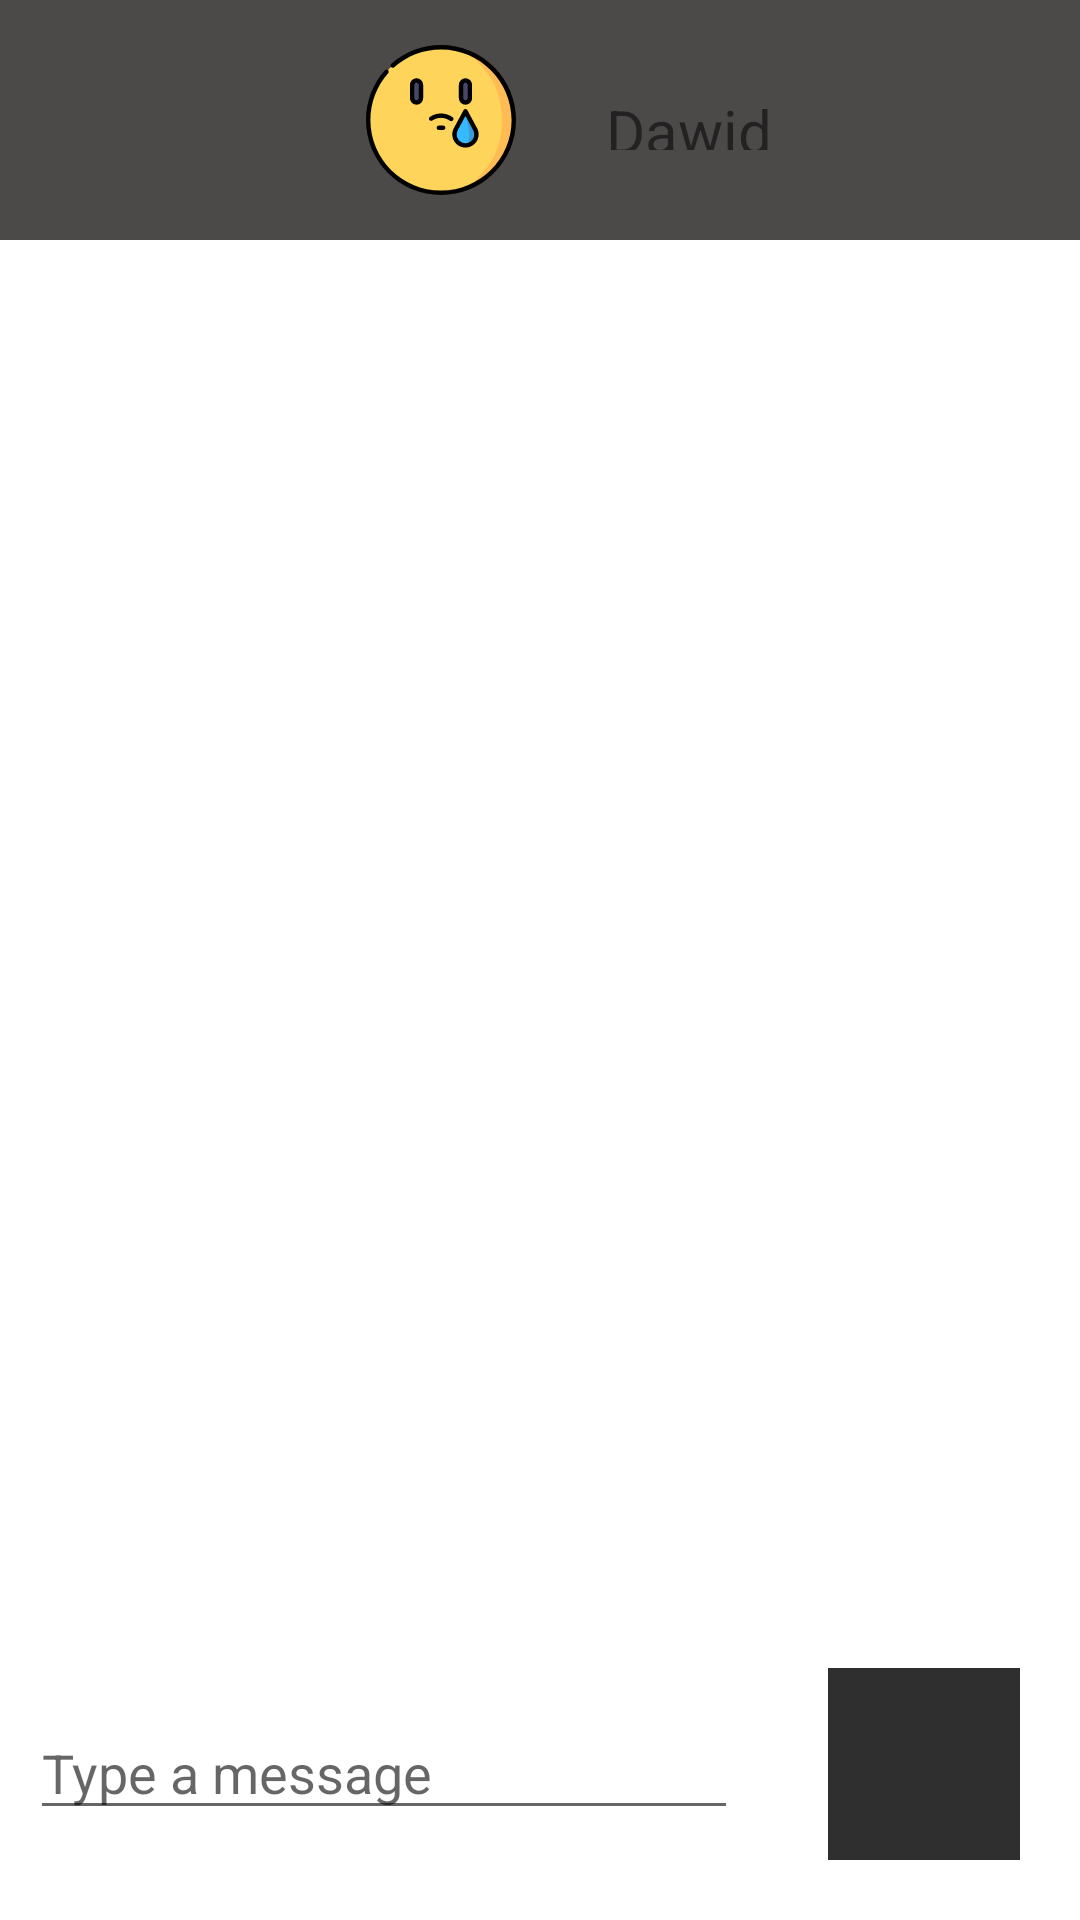

Produce the Android XML layout that renders to this screen, including the resource entries it uses.
<!-- AndroidManifest.xml: application theme Theme.Mobi -->
<!-- res/layout/activity_chat.xml -->
<?xml version="1.0" encoding="utf-8"?>
<RelativeLayout xmlns:android="http://schemas.android.com/apk/res/android"
    xmlns:app="http://schemas.android.com/apk/res-auto"
    xmlns:tools="http://schemas.android.com/tools"
    android:layout_width="match_parent"
    android:layout_height="match_parent">

    <LinearLayout
        android:layout_width="match_parent"
        android:layout_height="80dp"
        android:background="@color/buttonBg">

        <ImageButton
            android:layout_width="32dp"
            android:layout_height="32dp"
            android:layout_gravity="center"
            android:layout_margin="20dp"
            android:background="@color/buttonBg"
            android:onClick="goBack"
            android:src="@drawable/left_arrow" />

        <ImageView
            android:id="@+id/chatUserImage"
            android:layout_width="50dp"
            android:layout_height="50dp"
            android:layout_gravity="center"
            android:layout_marginLeft="50dp"
            android:src="@drawable/ic_anxiety" />

        <TextView
            android:id="@+id/chatUserName"
            android:layout_width="match_parent"
            android:layout_height="wrap_content"
            android:layout_gravity="center"
            android:layout_margin="30dp"
            android:gravity="left"
            android:text="Dawid"
            android:textSize="20sp" />

    </LinearLayout>

    <androidx.recyclerview.widget.RecyclerView
        android:id="@+id/chatRecyclerView"
        android:layout_width="match_parent"
        android:layout_height="match_parent"
        android:layout_above="@+id/setAbove"
        android:layout_marginTop="80dp"
        android:scrollbars="vertical" />

    <LinearLayout
        android:id="@+id/setAbove"
        android:layout_width="match_parent"
        android:layout_height="wrap_content"
        android:layout_alignParentBottom="true"
        android:orientation="horizontal">

        <EditText
            android:id="@+id/messageValue"
            android:layout_width="0dp"
            android:layout_height="wrap_content"
            android:layout_gravity="bottom"
            android:layout_margin="10dp"
            android:layout_weight="1"
            android:hint="@string/type_a_message" />

        <ImageButton
            android:id="@+id/sendMessae"
            android:layout_width="64dp"
            android:layout_height="64dp"
            android:layout_margin="20dp"
            android:background="@color/appBg"
            android:src="@drawable/send" />

    </LinearLayout>
</RelativeLayout>
<!-- resources referenced by this layout -->
<resources>
  <color name="appBg">#302F2F</color>
  <color name="buttonBg">#4C4949</color>
  <!-- drawable ic_anxiety: vector/xml drawable (drawable, 3815 chars, omitted) -->
  <string name="type_a_message">Type a message</string>
  <style name="Theme.Mobi" parent="Theme.MaterialComponents.DayNight.DarkActionBar">
          
          <item name="colorPrimary">@color/purple_500</item>
          <item name="colorPrimaryVariant">@color/purple_700</item>
          <item name="colorOnPrimary">@color/white</item>
          
          <item name="colorSecondary">@color/teal_200</item>
          <item name="colorSecondaryVariant">@color/teal_700</item>
          <item name="colorOnSecondary">@color/black</item>
          
          <item name="android:statusBarColor" tools:targetApi="l">?attr/colorPrimaryVariant</item>
          
      </style>
  <color name="purple_500">#FF6200EE</color>
  <color name="purple_700">#FF3700B3</color>
  <color name="white">#FFFFFFFF</color>
  <color name="teal_200">#FF03DAC5</color>
  <color name="teal_700">#FF018786</color>
  <color name="black">#FF000000</color>
</resources>
